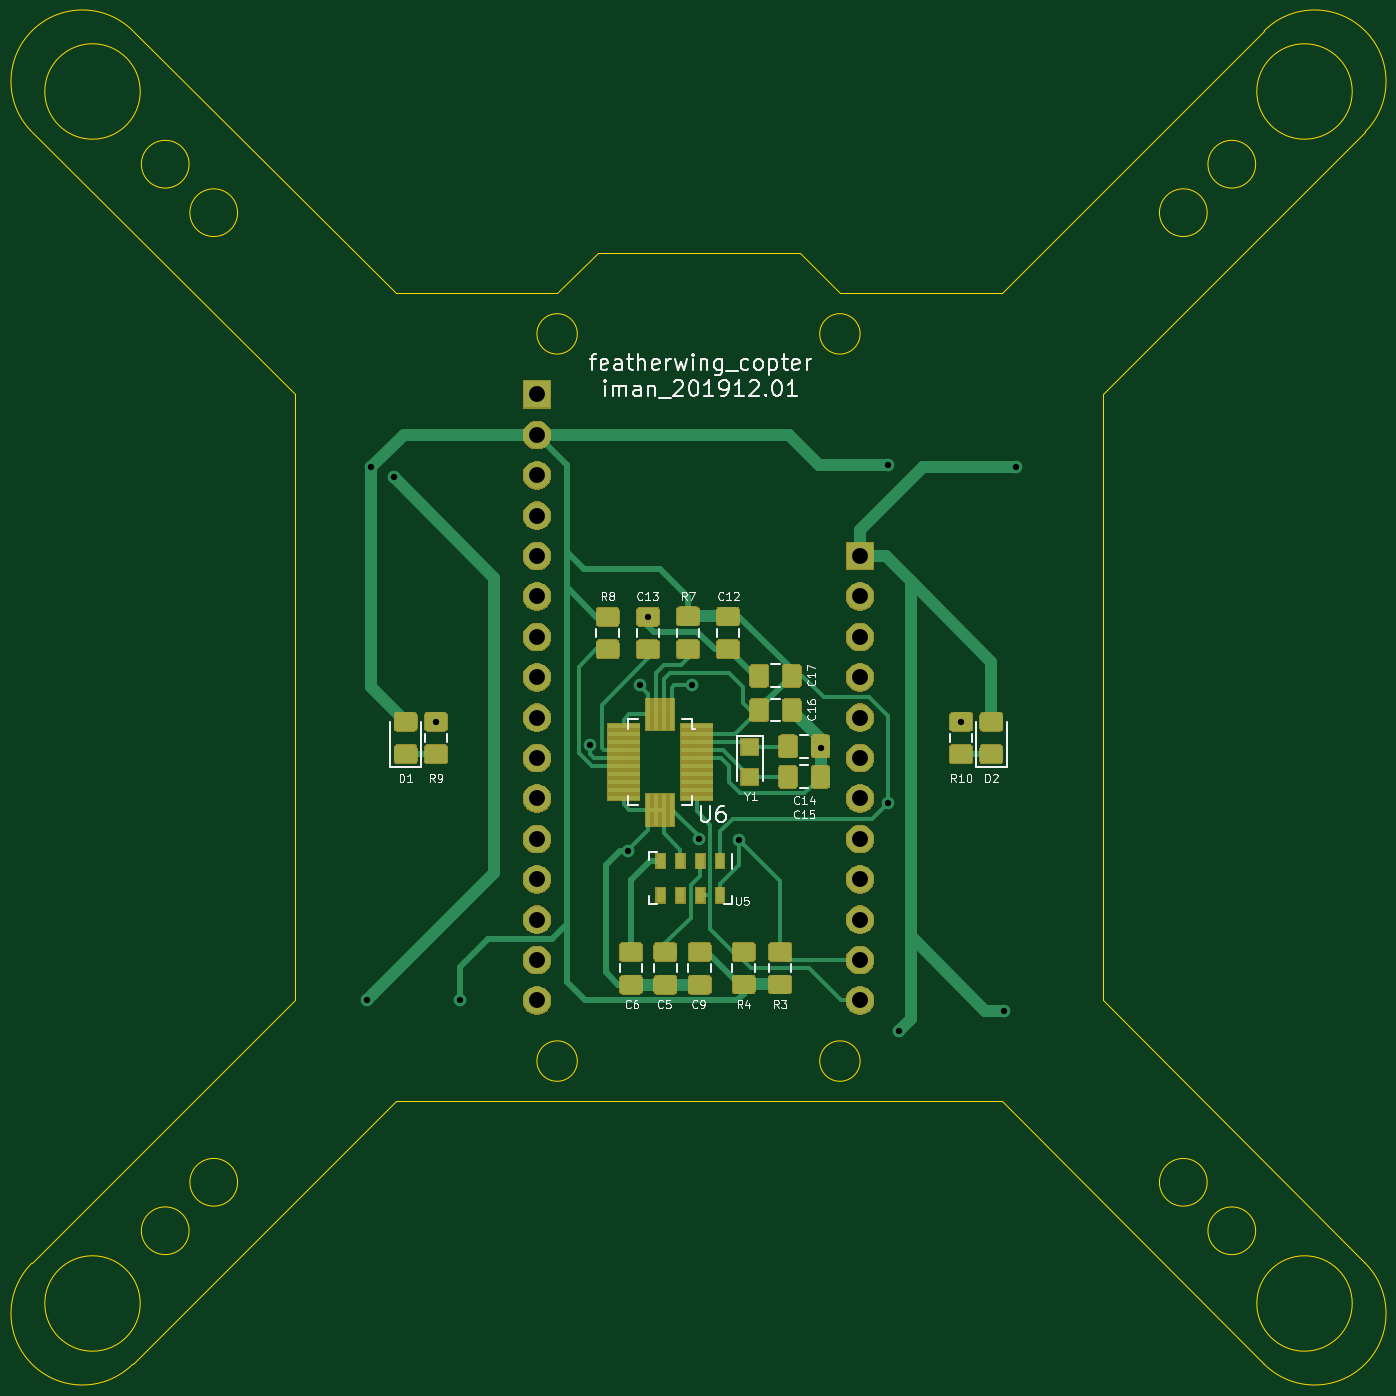
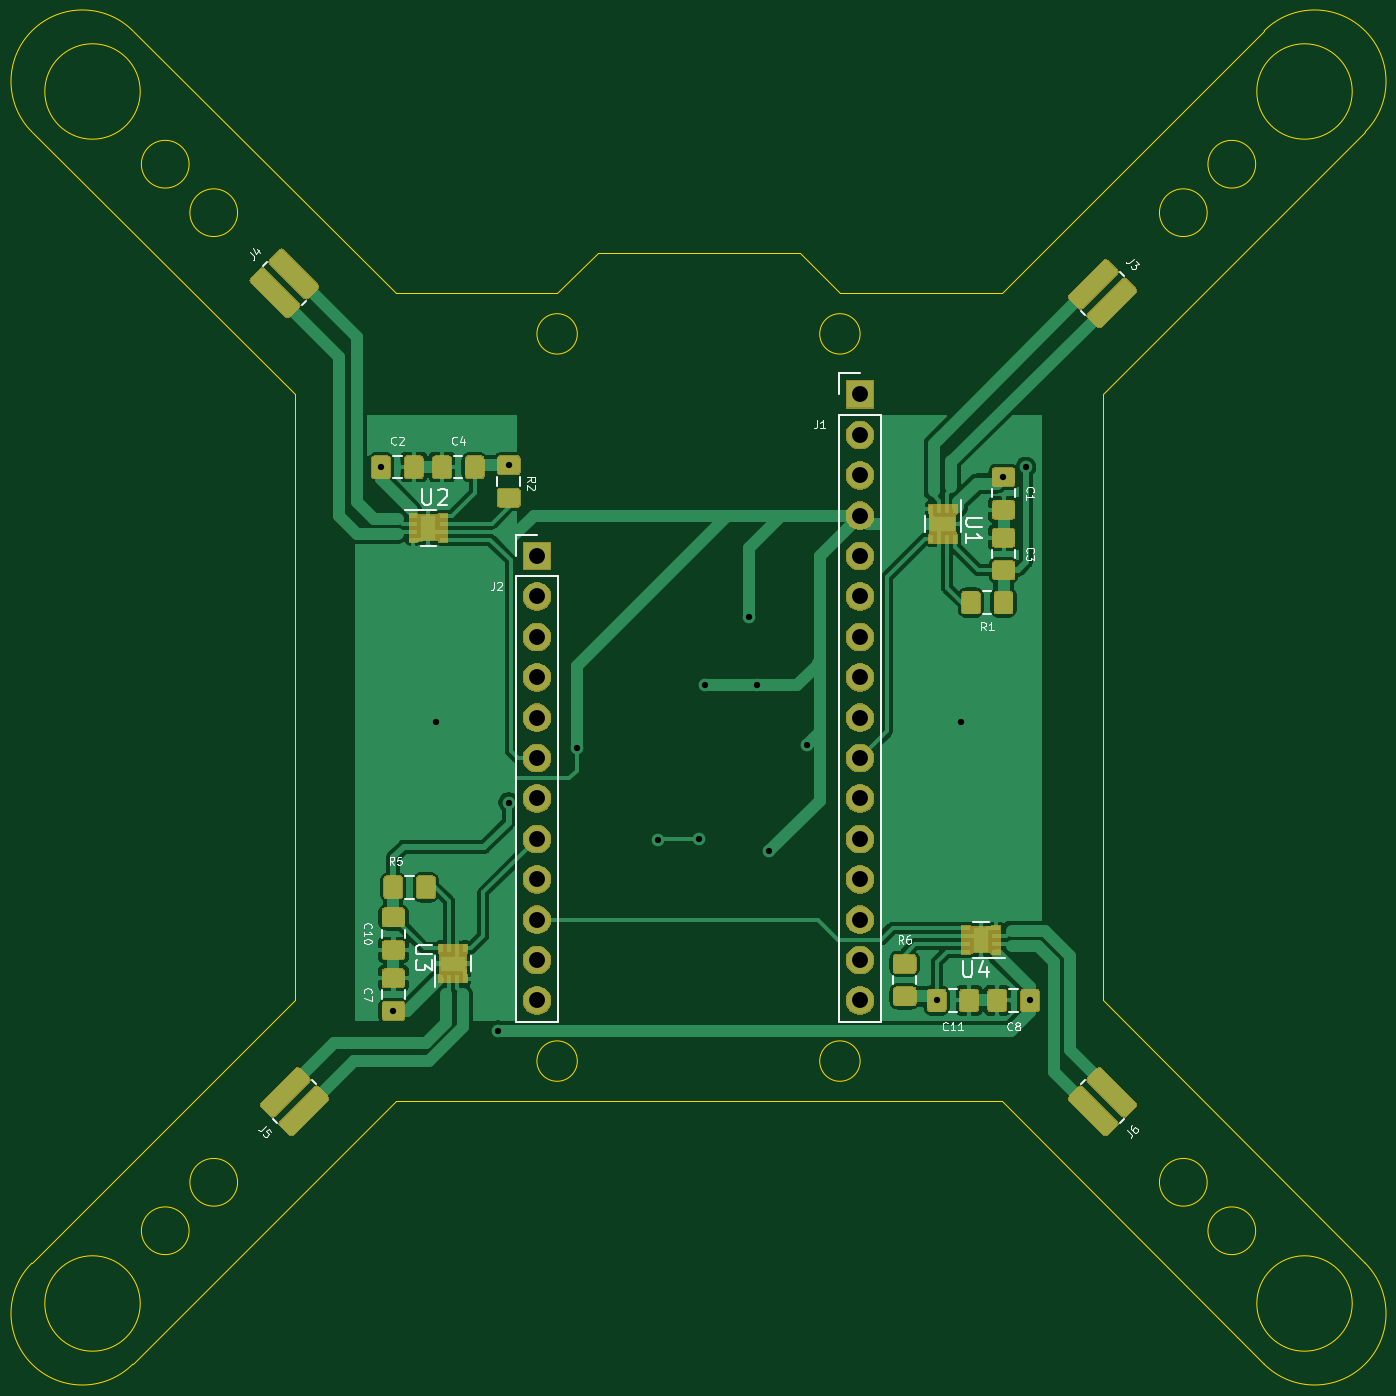
Circuit board: 9 layer files. Board 83.8 x 83.8 mm.
- bottom_copper: featherwing_copter-B_Cu.gbr (144161 bytes)
- bottom_mask: featherwing_copter-B_Mask.gbr (58917 bytes)
- bottom_silk: featherwing_copter-B_SilkS.gbr (16681 bytes)
- outline: featherwing_copter-Edge_Cuts.gbr (2819 bytes)
- top_copper: featherwing_copter-F_Cu.gbr (73978 bytes)
- top_mask: featherwing_copter-F_Mask.gbr (59369 bytes)
- top_silk: featherwing_copter-F_SilkS.gbr (27402 bytes)
- drill: featherwing_copter-NPTH.drl (273 bytes)
- drill: featherwing_copter-PTH.drl (851 bytes)

=== bottom_copper: featherwing_copter-B_Cu.gbr (144161 bytes, source omitted) ===
=== bottom_mask: featherwing_copter-B_Mask.gbr (58917 bytes, source omitted) ===
=== bottom_silk: featherwing_copter-B_SilkS.gbr (16681 bytes, source omitted) ===
=== outline: featherwing_copter-Edge_Cuts.gbr ===
G04 #@! TF.GenerationSoftware,KiCad,Pcbnew,(5.1.5)-3*
G04 #@! TF.CreationDate,2019-12-26T08:27:47-08:00*
G04 #@! TF.ProjectId,featherwing_copter,66656174-6865-4727-9769-6e675f636f70,rev?*
G04 #@! TF.SameCoordinates,Original*
G04 #@! TF.FileFunction,Profile,NP*
%FSLAX46Y46*%
G04 Gerber Fmt 4.6, Leading zero omitted, Abs format (unit mm)*
G04 Created by KiCad (PCBNEW (5.1.5)-3) date 2019-12-26 08:27:47*
%MOMM*%
%LPD*%
G04 APERTURE LIST*
%ADD10C,0.050000*%
G04 APERTURE END LIST*
D10*
X120372000Y-109728000D02*
G75*
G03X120372000Y-109728000I-1500000J0D01*
G01*
X120372000Y-42672000D02*
G75*
G03X120372000Y-42672000I-1500000J0D01*
G01*
X187428000Y-42672000D02*
G75*
G03X187428000Y-42672000I-1500000J0D01*
G01*
X187428000Y-109728000D02*
G75*
G03X187428000Y-109728000I-1500000J0D01*
G01*
X184380000Y-106680000D02*
G75*
G03X184380000Y-106680000I-1500000J0D01*
G01*
X123420000Y-106680000D02*
G75*
G03X123420000Y-106680000I-1500000J0D01*
G01*
X123420000Y-45720000D02*
G75*
G03X123420000Y-45720000I-1500000J0D01*
G01*
X184380000Y-45720000D02*
G75*
G03X184380000Y-45720000I-1500000J0D01*
G01*
X194309999Y-111760001D02*
G75*
G02X187960001Y-118109999I-3174999J-3174999D01*
G01*
X116839999Y-118109999D02*
G75*
G02X110490001Y-111760001I-3174999J3174999D01*
G01*
X110490001Y-40639999D02*
G75*
G02X116839999Y-34290001I3174999J3174999D01*
G01*
X187960001Y-34290001D02*
G75*
G02X194309999Y-40639999I3174999J-3174999D01*
G01*
X117300000Y-38100000D02*
G75*
G03X117300000Y-38100000I-3000000J0D01*
G01*
X193500000Y-38100000D02*
G75*
G03X193500000Y-38100000I-3000000J0D01*
G01*
X193500000Y-114300000D02*
G75*
G03X193500000Y-114300000I-3000000J0D01*
G01*
X117300000Y-114300000D02*
G75*
G03X117300000Y-114300000I-3000000J0D01*
G01*
X162560000Y-99060000D02*
G75*
G03X162560000Y-99060000I-1270000J0D01*
G01*
X144780000Y-99060000D02*
G75*
G03X144780000Y-99060000I-1270000J0D01*
G01*
X162560000Y-53340000D02*
G75*
G03X162560000Y-53340000I-1270000J0D01*
G01*
X144780000Y-53340000D02*
G75*
G03X144780000Y-53340000I-1270000J0D01*
G01*
X161290000Y-50800000D02*
X171450000Y-50800000D01*
X133350000Y-50800000D02*
X143510000Y-50800000D01*
X158750000Y-48260000D02*
X161290000Y-50800000D01*
X146050000Y-48260000D02*
X158750000Y-48260000D01*
X143510000Y-50800000D02*
X146050000Y-48260000D01*
X171450000Y-101600000D02*
X187960000Y-118110000D01*
X133350000Y-101600000D02*
X116840000Y-118110000D01*
X133350000Y-50800000D02*
X116840000Y-34290000D01*
X171450000Y-50800000D02*
X187960000Y-34290000D01*
X133350000Y-101600000D02*
X171450000Y-101600000D01*
X177800000Y-95250000D02*
X194310000Y-111760000D01*
X177800000Y-57150000D02*
X194309999Y-40639999D01*
X177800000Y-95250000D02*
X177800000Y-57150000D01*
X127000000Y-57150000D02*
X110490001Y-40639999D01*
X127000000Y-95250000D02*
X110490001Y-111760001D01*
X127000000Y-57150000D02*
X127000000Y-95250000D01*
M02*

=== top_copper: featherwing_copter-F_Cu.gbr (73978 bytes, source omitted) ===
=== top_mask: featherwing_copter-F_Mask.gbr (59369 bytes, source omitted) ===
=== top_silk: featherwing_copter-F_SilkS.gbr (27402 bytes, source omitted) ===
=== drill: featherwing_copter-NPTH.drl ===
M48
; DRILL file {KiCad (5.1.5)-3} date 12/26/2019 8:27:50 AM
; FORMAT={-:-/ absolute / inch / decimal}
; #@! TF.CreationDate,2019-12-26T08:27:50-08:00
; #@! TF.GenerationSoftware,Kicad,Pcbnew,(5.1.5)-3
; #@! TF.FileFunction,NonPlated,1,2,NPTH
FMAT,2
INCH
%
G90
G05
T0
M30

=== drill: featherwing_copter-PTH.drl ===
M48
; DRILL file {KiCad (5.1.5)-3} date 12/26/2019 8:27:50 AM
; FORMAT={-:-/ absolute / inch / decimal}
; #@! TF.CreationDate,2019-12-26T08:27:50-08:00
; #@! TF.GenerationSoftware,Kicad,Pcbnew,(5.1.5)-3
; #@! TF.FileFunction,Plated,1,2,PTH
FMAT,2
INCH
T1C0.0157
T2C0.0394
%
G90
G05
T1
X5.1793Y-3.75
X5.19Y-2.43
X5.2454Y-2.4546
X5.35Y-3.06
X5.41Y-3.75
X5.732Y-3.118
X5.825Y-3.38
X5.855Y-2.97
X5.875Y-2.8
X5.985Y-2.97
X6.0Y-3.35
X6.1Y-3.352
X6.302Y-3.125
X6.47Y-2.425
X6.47Y-3.26
X6.496Y-3.825
X6.65Y-3.06
X6.755Y-3.7757
X6.7857Y-2.43
T2
X6.4Y-2.65
X6.4Y-2.75
X6.4Y-2.85
X6.4Y-2.95
X6.4Y-3.05
X6.4Y-3.15
X6.4Y-3.25
X6.4Y-3.35
X6.4Y-3.45
X6.4Y-3.55
X6.4Y-3.65
X6.4Y-3.75
X5.6Y-2.25
X5.6Y-2.35
X5.6Y-2.45
X5.6Y-2.55
X5.6Y-2.65
X5.6Y-2.75
X5.6Y-2.85
X5.6Y-2.95
X5.6Y-3.05
X5.6Y-3.15
X5.6Y-3.25
X5.6Y-3.35
X5.6Y-3.45
X5.6Y-3.55
X5.6Y-3.65
X5.6Y-3.75
T0
M30

